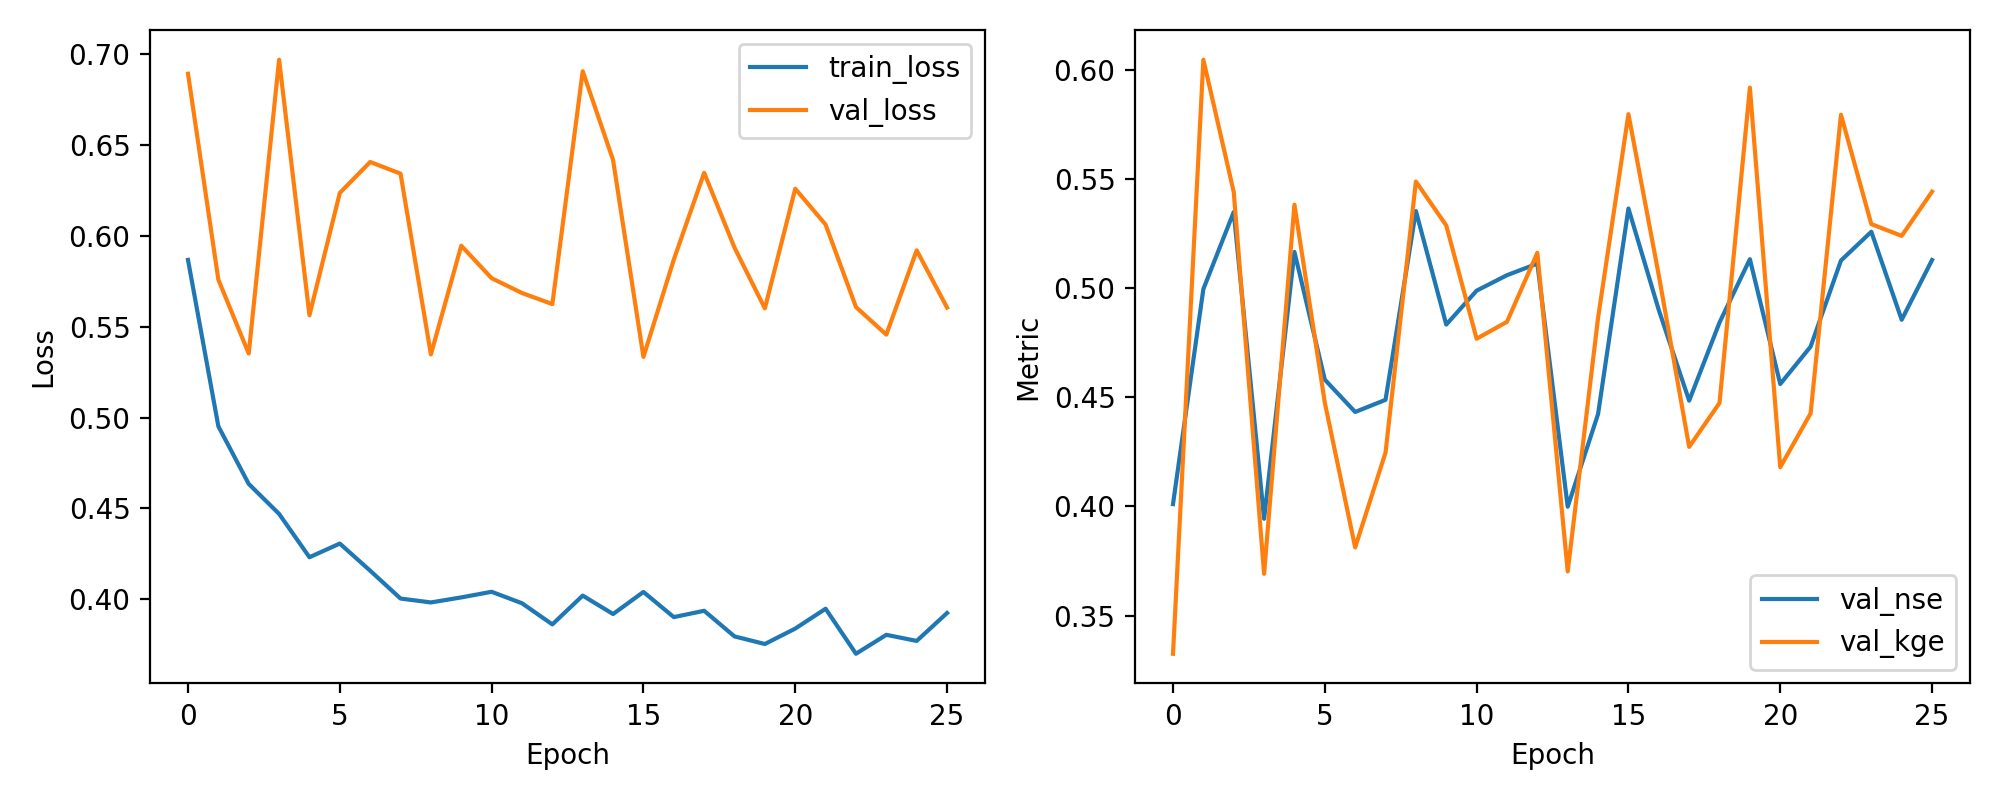

The table this chart was drawn from, first rows:
epoch, train_loss, val_loss, val_nse, val_kge
1, 0.5866, 0.689, 0.401, 0.3325
2, 0.4952, 0.5758, 0.4995, 0.6045
3, 0.4635, 0.5352, 0.5348, 0.544
4, 0.447, 0.6967, 0.3943, 0.3691
5, 0.4232, 0.5562, 0.5165, 0.5381
6, 0.4307, 0.6235, 0.458, 0.4475
7, 0.4158, 0.6405, 0.4432, 0.3812
8, 0.4005, 0.6341, 0.4488, 0.4247
9, 0.3983, 0.5347, 0.5352, 0.5487
10, 0.4011, 0.5945, 0.4832, 0.5286
11, 0.4042, 0.5766, 0.4988, 0.4767
12, 0.3979, 0.5685, 0.5058, 0.4845
13, 0.3863, 0.5624, 0.5112, 0.5161
14, 0.4021, 0.6904, 0.3998, 0.3702
15, 0.392, 0.6416, 0.4423, 0.4863
16, 0.4041, 0.5333, 0.5364, 0.5796
17, 0.3903, 0.5868, 0.4899, 0.5058
18, 0.3938, 0.6346, 0.4484, 0.4272
19, 0.3797, 0.5934, 0.4842, 0.4474
20, 0.3755, 0.56, 0.5132, 0.5917
21, 0.384, 0.6258, 0.456, 0.4179
22, 0.3949, 0.6061, 0.4731, 0.4426
23, 0.3701, 0.5607, 0.5126, 0.5793
24, 0.3805, 0.5456, 0.5257, 0.5292
25, 0.3772, 0.5919, 0.4854, 0.5238
26, 0.3925, 0.5605, 0.5128, 0.5441
